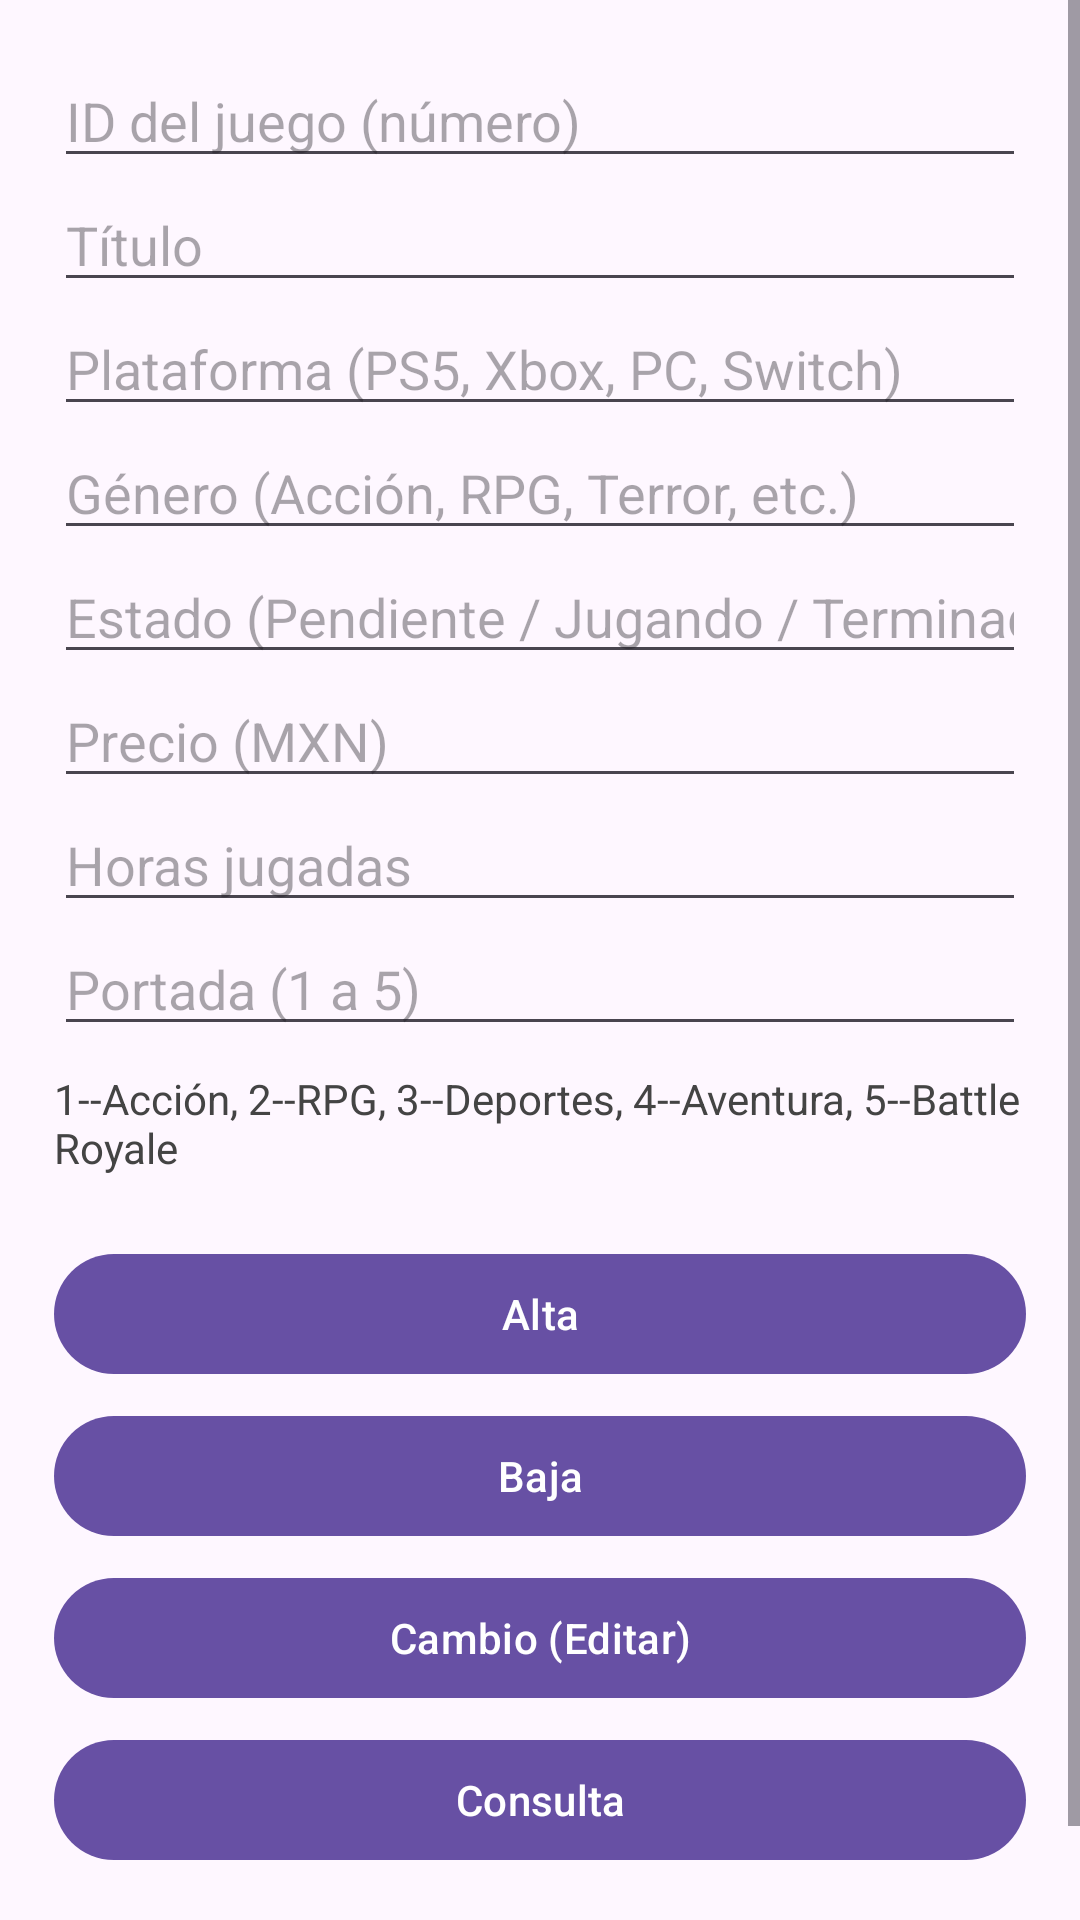

Reconstruct the res/layout file that produces this screen, plus the resources it refers to.
<!-- AndroidManifest.xml: application theme Theme.Proyecto -->
<!-- res/layout/fragment_fragmento_registro.xml -->
<?xml version="1.0" encoding="utf-8"?>
<ScrollView xmlns:android="http://schemas.android.com/apk/res/android"
    android:layout_width="match_parent"
    android:layout_height="match_parent">

    <LinearLayout
        android:layout_width="match_parent"
        android:layout_height="wrap_content"
        android:orientation="vertical"
        android:padding="18dp">

        
        <EditText
            android:id="@+id/etIdJuego"
            android:layout_width="match_parent"
            android:layout_height="wrap_content"
            android:hint="ID del juego (número)"
            android:inputType="number" />

        
        <EditText
            android:id="@+id/etTitulo"
            android:layout_width="match_parent"
            android:layout_height="wrap_content"
            android:hint="Título"
            android:inputType="textPersonName" />

        
        <EditText
            android:id="@+id/etPlataforma"
            android:layout_width="match_parent"
            android:layout_height="wrap_content"
            android:hint="Plataforma (PS5, Xbox, PC, Switch)"
            android:inputType="text" />

        
        <EditText
            android:id="@+id/etGenero"
            android:layout_width="match_parent"
            android:layout_height="wrap_content"
            android:hint="Género (Acción, RPG, Terror, etc.)"
            android:inputType="text" />

        
        <EditText
            android:id="@+id/etEstado"
            android:layout_width="match_parent"
            android:layout_height="wrap_content"
            android:hint="Estado (Pendiente / Jugando / Terminado)"
            android:inputType="text" />

        
        <EditText
            android:id="@+id/etPrecio"
            android:layout_width="match_parent"
            android:layout_height="wrap_content"
            android:hint="Precio (MXN)"
            android:inputType="number" />

        
        <EditText
            android:id="@+id/etHoras"
            android:layout_width="match_parent"
            android:layout_height="wrap_content"
            android:hint="Horas jugadas"
            android:inputType="number" />

        
        <EditText
            android:id="@+id/etPortada"
            android:layout_width="match_parent"
            android:layout_height="wrap_content"
            android:hint="Portada (1 a 5)"
            android:inputType="number" />

        <TextView
            android:id="@+id/AyudaPortadas"
            android:layout_width="match_parent"
            android:layout_height="wrap_content"
            android:text="1--Acción, 2--RPG, 3--Deportes, 4--Aventura, 5--Battle Royale"
            android:textSize="14sp"
            android:textColor="#444444"
            android:paddingTop="8dp"
            android:paddingBottom="10dp" />


        
        <Button
            android:id="@+id/btnAlta"
            android:layout_width="match_parent"
            android:layout_height="wrap_content"
            android:text="Alta"
            android:layout_marginTop="12dp" />

        <Button
            android:id="@+id/btnBaja"
            android:layout_width="match_parent"
            android:layout_height="wrap_content"
            android:text="Baja"
            android:layout_marginTop="6dp" />

        <Button
            android:id="@+id/btnCambio"
            android:layout_width="match_parent"
            android:layout_height="wrap_content"
            android:text="Cambio (Editar)"
            android:layout_marginTop="6dp" />

        <Button
            android:id="@+id/btnConsulta"
            android:layout_width="match_parent"
            android:layout_height="wrap_content"
            android:text="Consulta"
            android:layout_marginTop="6dp" />

        
        <TextView
            android:id="@+id/tvResultado"
            android:layout_width="match_parent"
            android:layout_height="wrap_content"
            android:text="Resultado..."
            android:paddingTop="12dp" />

    </LinearLayout>

</ScrollView>
<!-- resources referenced by this layout -->
<resources>
  <style name="Theme.Proyecto" parent="Base.Theme.Proyecto" />
  <style name="Base.Theme.Proyecto" parent="Theme.Material3.DayNight">
          
          
      </style>
</resources>
